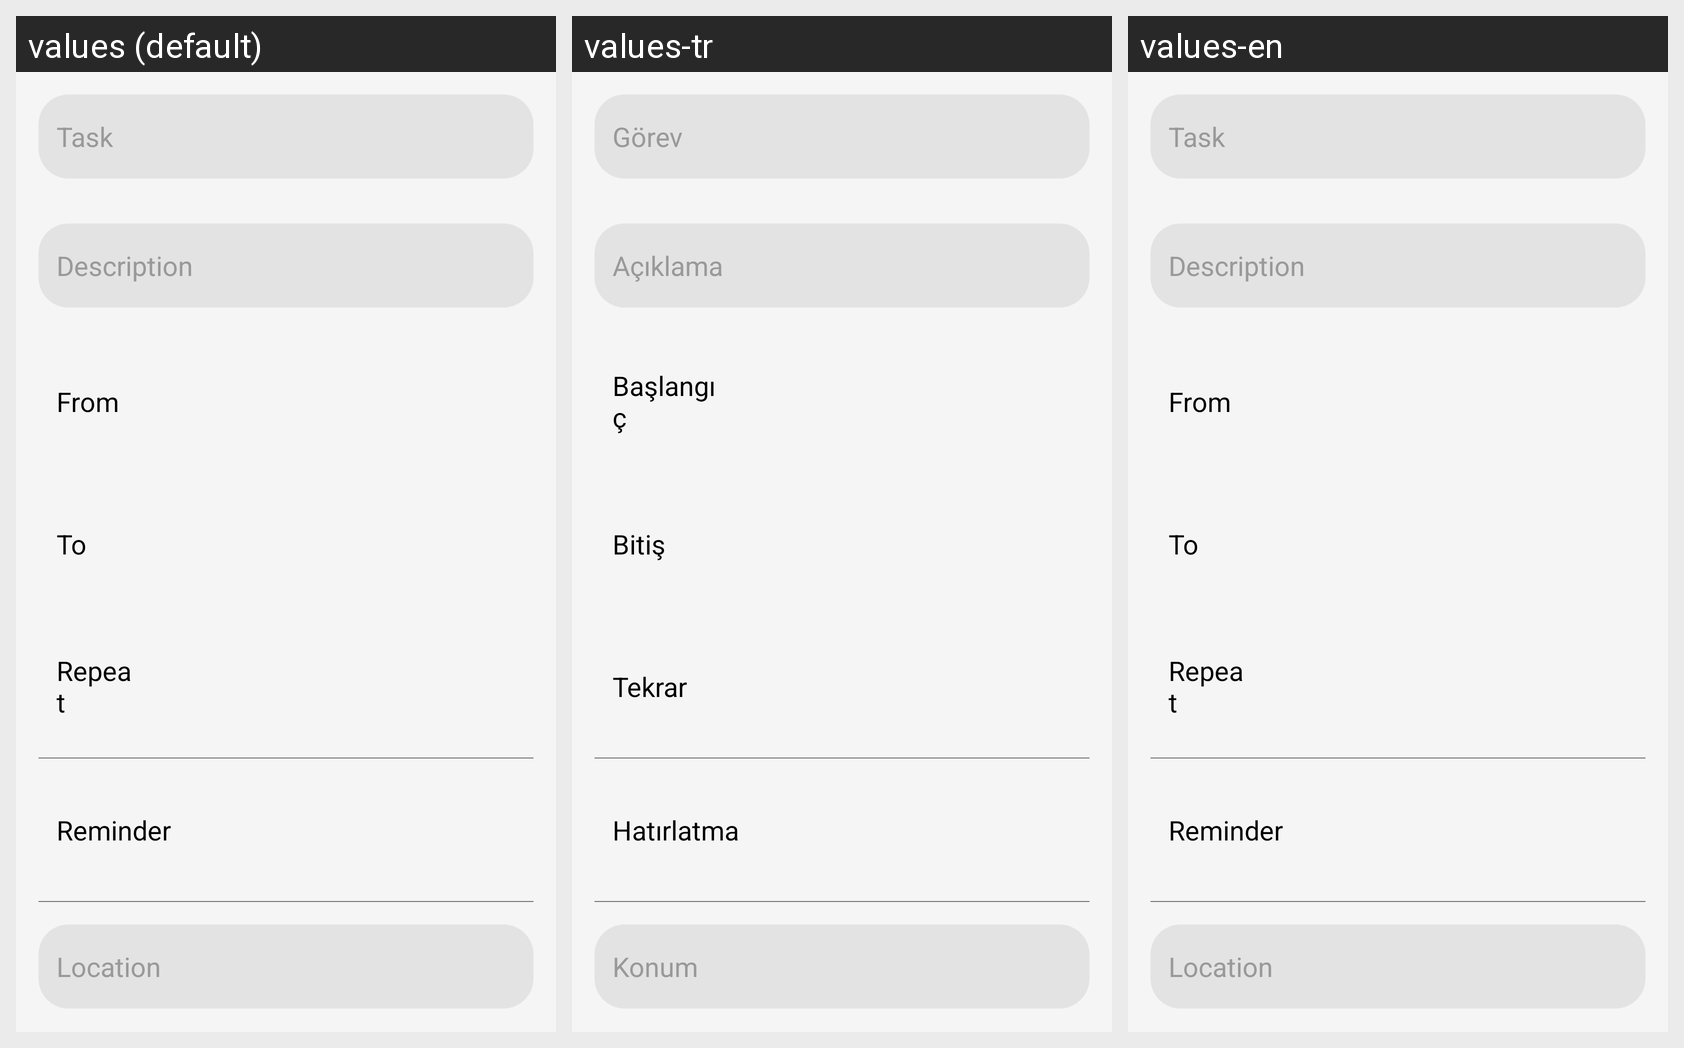

Locale-by-locale string values for the Android screen shown in this grid:
Android screen res/layout/fragment_event.xml rendered under 3 locales, left to right: values (default), values-tr, values-en. Device: Nexus 5 (rendered at 1080×1920; each locale shown at half size, 540×960, under a caption strip naming it); theme AppTheme.
Strings drawn on this screen, with the default value and each locale's value (text and hints the layout hard-codes, and strings that could not be matched under every locale, appear in the picture but are not listed):

task
  values: Task
  values-tr: Görev
  values-en: Task

description
  values: Description
  values-tr: Açıklama
  values-en: Description

from
  values: From
  values-tr: Başlangıç
  values-en: From

to
  values: To
  values-tr: Bitiş
  values-en: To

repeat
  values: Repeat
  values-tr: Tekrar
  values-en: Repeat

reminder
  values: Reminder
  values-tr: Hatırlatma
  values-en: Reminder

location
  values: Location
  values-tr: Konum
  values-en: Location
